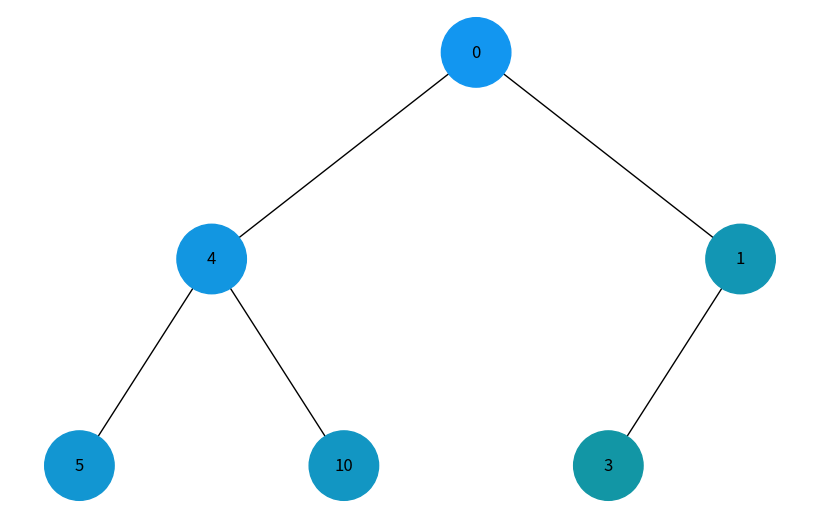
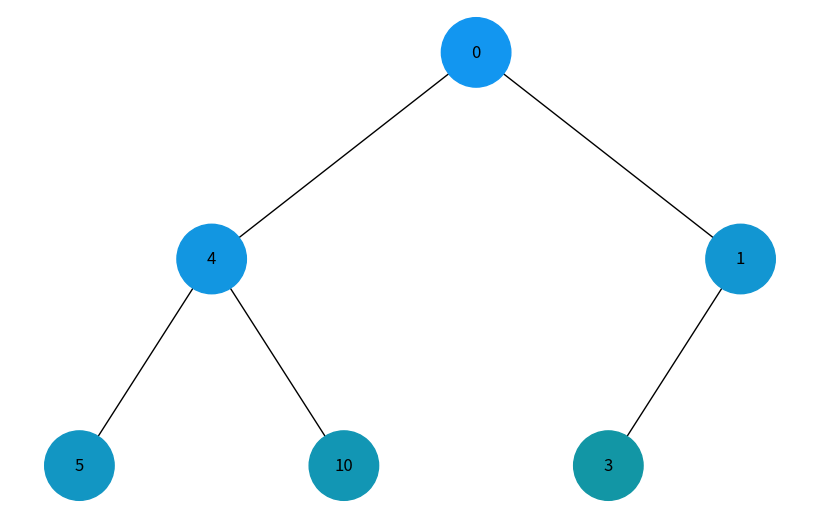

Here is the Python script that generated these plots, in order:
import uuid
import networkx as nx
import matplotlib.pyplot as plt
from collections import deque

class Node:
    def __init__(self, key, color="skyblue"):
        self.left = None
        self.right = None
        self.val = key
        self.color = color  # Додатковий аргумент для зберігання кольору вузла
        self.id = str(uuid.uuid4())  # Унікальний ідентифікатор для кожного вузла

def add_edges(graph, node, pos, x=0, y=0, layer=1):
    if node is not None:
        graph.add_node(node.id, color=node.color, label=node.val)  # Використання id та збереження значення вузла
        if node.left:
            graph.add_edge(node.id, node.left.id)
            l = x - 1 / 2 ** layer
            pos[node.left.id] = (l, y - 1)
            l = add_edges(graph, node.left, pos, x=l, y=y - 1, layer=layer + 1)
        if node.right:
            graph.add_edge(node.id, node.right.id)
            r = x + 1 / 2 ** layer
            pos[node.right.id] = (r, y - 1)
            r = add_edges(graph, node.right, pos, x=r, y=y - 1, layer=layer + 1)
    return graph

def draw_tree(tree_root, traversal_path):
    tree = nx.DiGraph()
    pos = {tree_root.id: (0, 0)}
    tree = add_edges(tree, tree_root, pos)

    node_colors = {}
    for i, (node_val, _) in enumerate(traversal_path):
        color_intensity = 240 - i * 15 
        color = "#{:02x}{:02x}{:02x}".format(0x12, 0x96, color_intensity)
        node_colors[node_val] = color

    colors = [node_colors[node[1]['label']] for node in tree.nodes(data=True)]
    labels = {node[0]: node[1]['label'] for node in tree.nodes(data=True)}

    plt.figure(figsize=(8, 5))
    nx.draw(tree, pos=pos, labels=labels, arrows=False, node_size=2500, node_color=colors)
    plt.show()

def dfs(node):
    if node is None:
        return []
    stack = [(node, '#1296F0')]
    path = []
    while stack:
        curr_node, curr_color = stack.pop()
        path.append((curr_node.val, curr_color))
        if curr_node.right:
            stack.append((curr_node.right, lighter_color(curr_color)))
        if curr_node.left:
            stack.append((curr_node.left, lighter_color(curr_color)))
    return path

def bfs(node):
    if node is None:
        return []
    queue = deque([(node, '#1296F0')])
    path = []
    while queue:
        curr_node, curr_color = queue.popleft()
        path.append((curr_node.val, curr_color))
        if curr_node.left:
            queue.append((curr_node.left, lighter_color(curr_color)))
        if curr_node.right:
            queue.append((curr_node.right, lighter_color(curr_color)))
    return path

def lighter_color(color):
    # Функція, яка змінює колір на світліший
    r = min(int(color[1:3], 16) + 40, 255)
    g = min(int(color[3:5], 16) + 40, 255)
    b = min(int(color[5:], 16) + 40, 255)
    return "#{:02x}{:02x}{:02x}".format(r, g, b)

def print_path(traversal_type, path):
    print(f"{traversal_type} Paths: {[node[0] for node in path]}")


# Створення дерева
root = Node(0)
root.left = Node(4)
root.left.left = Node(5)
root.left.right = Node(10)
root.right = Node(1)
root.right.left = Node(3)

# Обхід дерева в глибину
dfs_path = dfs(root)
print_path("DFS", dfs_path)
draw_tree(root, dfs_path)

# Обхід дерева в ширину
bfs_path = bfs(root)
print_path("BFS", bfs_path)
draw_tree(root, bfs_path)
